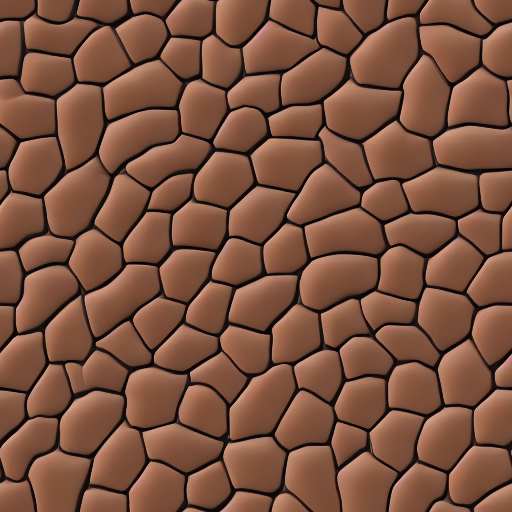
Generation parameters embedded in this image by AUTOMATIC1111 Stable Diffusion web UI or a fork of it (Forge, ...) (PNG 'parameters' text chunk):
rocky chocolate, tilable texture, toon, toony, lowpoly
Steps: 30, Sampler: DDIM, CFG scale: 7, Seed: 661032170, Size: 512x512, Model hash: 7460a6fa